Run: headless pygame with SDL's dummy video driver; simulated clock (each Clock.tick advances the game by its frame time, no real sleeping); random seed 0; keys injected as events and as key.get_pressed() state; no mouse input.
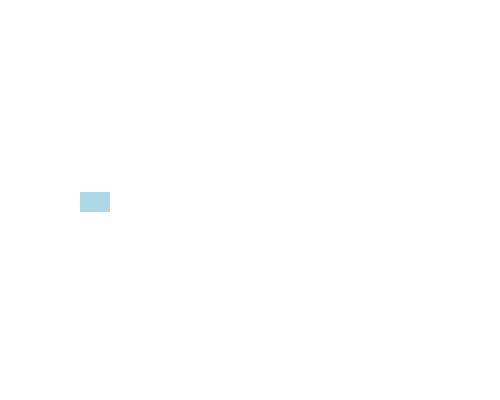
Frame 1 of 4 · flips 1–60 · no input
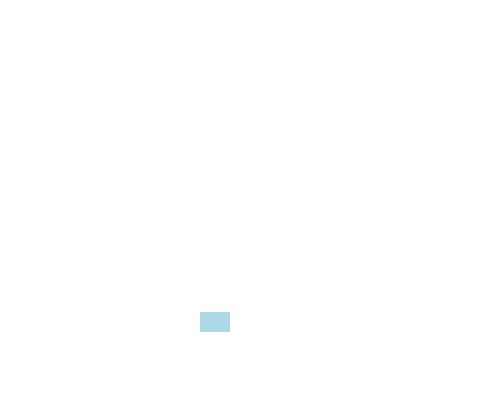
Frame 2 of 4 · flips 61–180 · tapped SPACE, RETURN · held RIGHT (→), D
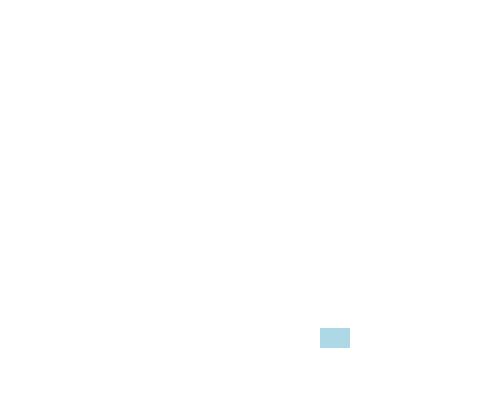
Frame 3 of 4 · flips 181–300 · held DOWN (↓), S
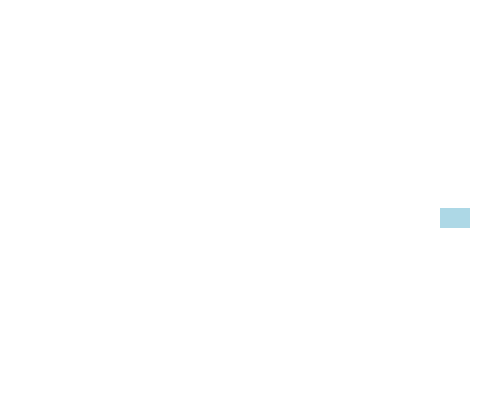
Frame 4 of 4 · flips 301–420 · held LEFT (←), A, UP (↑), W

The pygame program that drew these frames:

import pygame
import random

# Initialize Pygame
pygame.init()

# Screen setup
WIDTH, HEIGHT = 500, 400
screen = pygame.display.set_mode((WIDTH, HEIGHT))
pygame.display.set_caption("Colorful Bounce")
clock = pygame.time.Clock()

# Colors
BG_COLORS = [pygame.Color('yellow'), pygame.Color('magenta'), pygame.Color('orange'), pygame.Color('white')]
SPRITE_COLORS = [pygame.Color('blue'), pygame.Color('lightblue'), pygame.Color('darkblue')]
bg_color = random.choice(BG_COLORS)

# Custom events
CHANGE_SPRITE_COLOR = pygame.USEREVENT + 1
CHANGE_BG_COLOR = pygame.USEREVENT + 2

# Sprite class
class Bouncer(pygame.sprite.Sprite):
    def __init__(self):
        super().__init__()
        self.image = pygame.Surface((30, 20))
        self.image.fill(random.choice(SPRITE_COLORS))
        self.rect = self.image.get_rect(x=random.randint(0, WIDTH - 30), y=random.randint(0, HEIGHT - 20))
        self.velocity = [random.choice([-1, 1]), random.choice([-1, 1])]

    def update(self):
        self.rect.move_ip(self.velocity)
        hit = False
        if self.rect.left <= 0 or self.rect.right >= WIDTH:
            self.velocity[0] *= -1
            hit = True
        if self.rect.top <= 0 or self.rect.bottom >= HEIGHT:
            self.velocity[1] *= -1
            hit = True
        if hit:
            pygame.event.post(pygame.event.Event(CHANGE_SPRITE_COLOR))
            pygame.event.post(pygame.event.Event(CHANGE_BG_COLOR))

    def change_color(self):
        self.image.fill(random.choice(SPRITE_COLORS))

# Create sprite
sprite = Bouncer()
sprites = pygame.sprite.Group(sprite)

# Main loop
running = True
while running:
    for event in pygame.event.get():
        if event.type == pygame.QUIT:
            running = False
        elif event.type == CHANGE_SPRITE_COLOR:
            sprite.change_color()
        elif event.type == CHANGE_BG_COLOR:
            bg_color = random.choice(BG_COLORS)

    sprites.update()
    screen.fill(bg_color)
    sprites.draw(screen)
    pygame.display.flip()
    clock.tick(140)

pygame.quit()
